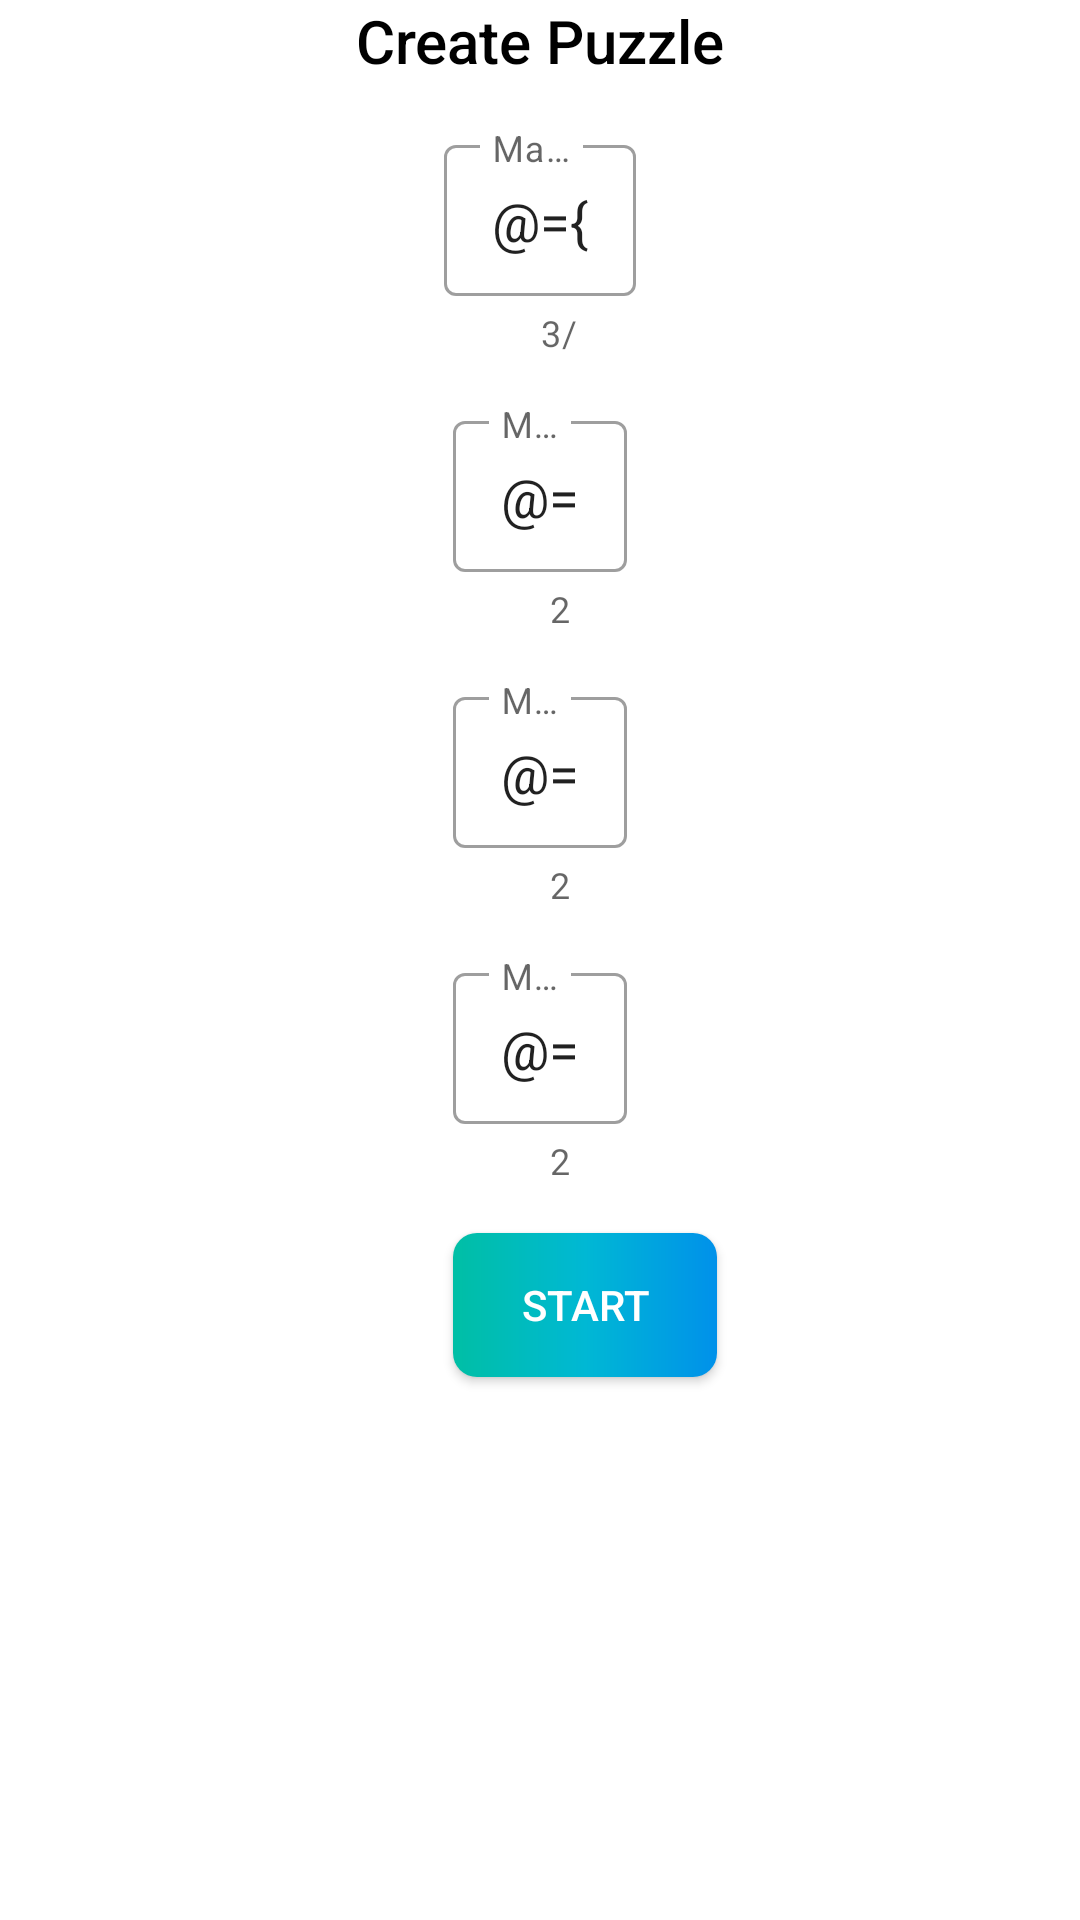

This screen was rendered from an Android layout file. Write that file and the resources it references.
<!-- AndroidManifest.xml: application theme Theme.All_Possibilities -->
<!-- res/layout/fragment_puzzle_creator1.xml -->
<?xml version="1.0" encoding="utf-8"?>
<layout xmlns:android="http://schemas.android.com/apk/res/android"
    xmlns:app="http://schemas.android.com/apk/res-auto"
    xmlns:tools="http://schemas.android.com/tools">

    <data>

        <variable
            name="viewModel"
            type="com.applications.all_possibilities.viewModels.FragmentPuzzleCreator1ViewModel" />
    </data>

    <ScrollView
        android:layout_width="match_parent"
        android:layout_height="match_parent">

        <androidx.constraintlayout.widget.ConstraintLayout
            android:layout_width="match_parent"
            android:layout_height="wrap_content"
            tools:context=".fragments.FragmentPuzzleCreator1">

            <TextView
                android:id="@+id/textView"
                style="@style/TextAppearance.AppCompat.Title"
                android:layout_width="wrap_content"
                android:layout_height="wrap_content"
                android:text="@string/createPuzzle"
                android:textAlignment="center"
                android:textColor="@color/black"
                android:textSize="20sp"
                app:layout_constraintEnd_toEndOf="parent"
                app:layout_constraintStart_toStartOf="parent"
                app:layout_constraintTop_toTopOf="parent" />


            <com.google.android.material.textfield.TextInputLayout
                android:id="@+id/maxResult"
                style="@style/Widget.MaterialComponents.TextInputLayout.OutlinedBox.Dense"
                android:layout_width="wrap_content"
                android:layout_height="wrap_content"
                android:layout_marginTop="16dp"
                android:hint="@string/_maxResult"
                app:counterEnabled="true"
                app:counterMaxLength="@integer/resultMaxLength"
                app:helperTextEnabled="true"
                app:layout_constraintEnd_toEndOf="parent"
                app:layout_constraintStart_toStartOf="parent"
                app:layout_constraintTop_toBottomOf="@+id/textView">

                <com.google.android.material.textfield.TextInputEditText
                    style="@style/Input.Integer"
                    android:layout_width="wrap_content"
                    android:layout_height="wrap_content"
                    android:maxLength="@integer/resultMaxLength"
                    android:text="@={viewModel._maxResult}" />
            </com.google.android.material.textfield.TextInputLayout>


            <com.google.android.material.textfield.TextInputLayout
                android:id="@+id/maxValue1"
                style="@style/Widget.MaterialComponents.TextInputLayout.OutlinedBox.Dense"
                android:layout_width="wrap_content"
                android:layout_height="wrap_content"
                android:layout_marginTop="16dp"
                android:hint="@string/maxValue1"
                app:counterEnabled="true"
                app:counterMaxLength="@integer/generatedValuesMaxLength"
                app:helperTextEnabled="true"
                app:layout_constraintEnd_toEndOf="parent"
                app:layout_constraintStart_toStartOf="parent"
                app:layout_constraintTop_toBottomOf="@+id/maxResult">

                <com.google.android.material.textfield.TextInputEditText
                    style="@style/Input.Integer"
                    android:layout_width="wrap_content"
                    android:layout_height="wrap_content"
                    android:maxLength="@integer/generatedValuesMaxLength"
                    android:text="@={viewModel._maxValue1}" />
            </com.google.android.material.textfield.TextInputLayout>


            <com.google.android.material.textfield.TextInputLayout
                android:id="@+id/maxValue2"
                style="@style/Widget.MaterialComponents.TextInputLayout.OutlinedBox.Dense"
                android:layout_width="wrap_content"
                android:layout_height="wrap_content"
                android:layout_marginTop="16dp"
                android:hint="@string/maxValue2"
                app:counterEnabled="true"
                app:counterMaxLength="@integer/generatedValuesMaxLength"
                app:helperTextEnabled="true"
                app:layout_constraintEnd_toEndOf="parent"
                app:layout_constraintStart_toStartOf="parent"
                app:layout_constraintTop_toBottomOf="@+id/maxValue1">

                <com.google.android.material.textfield.TextInputEditText
                    style="@style/Input.Integer"
                    android:layout_width="wrap_content"
                    android:layout_height="wrap_content"
                    android:maxLength="@integer/generatedValuesMaxLength"
                    android:text="@={viewModel._maxValue2}" />
            </com.google.android.material.textfield.TextInputLayout>


            <com.google.android.material.textfield.TextInputLayout
                android:id="@+id/maxValue3"
                style="@style/Widget.MaterialComponents.TextInputLayout.OutlinedBox.Dense"
                android:layout_width="wrap_content"
                android:layout_height="wrap_content"
                android:layout_marginTop="16dp"
                android:hint="@string/maxValue3"
                app:counterEnabled="true"
                app:counterMaxLength="@integer/generatedValuesMaxLength"
                app:helperTextEnabled="true"
                app:layout_constraintEnd_toEndOf="parent"
                app:layout_constraintStart_toStartOf="parent"
                app:layout_constraintTop_toBottomOf="@+id/maxValue2">

                <com.google.android.material.textfield.TextInputEditText
                    style="@style/Input.Integer"
                    android:layout_width="wrap_content"
                    android:layout_height="wrap_content"
                    android:maxLength="@integer/generatedValuesMaxLength"
                    android:text="@={viewModel._maxValue3}" />
            </com.google.android.material.textfield.TextInputLayout>


            <androidx.appcompat.widget.AppCompatButton
                android:id="@+id/start"
                android:layout_width="wrap_content"
                android:layout_height="wrap_content"
                android:layout_marginTop="16dp"
                android:layout_marginBottom="32dp"
                android:background="@drawable/btn_background"
                android:onClick="@{() ->viewModel.onStartClick()}"
                android:text="@string/start"
                android:textColor="#fff"
                app:layout_constraintBottom_toBottomOf="parent"
                app:layout_constraintStart_toStartOf="@+id/maxValue3"
                app:layout_constraintTop_toBottomOf="@+id/maxValue3" />


            <androidx.appcompat.widget.AppCompatButton
                android:id="@+id/random"
                android:layout_width="wrap_content"
                android:layout_height="wrap_content"
                android:layout_marginTop="16dp"
                android:background="@drawable/btn_background"
                android:onClick="@{()->viewModel.onRandomClick()}"
                android:text="@string/random"
                android:textColor="#fff"
                app:layout_constraintEnd_toEndOf="@+id/maxValue3"
                app:layout_constraintHorizontal_bias="1.0"
                app:layout_constraintStart_toEndOf="@+id/start"
                app:layout_constraintTop_toBottomOf="@+id/maxValue3" />


        </androidx.constraintlayout.widget.ConstraintLayout>
    </ScrollView>
</layout>
<!-- resources referenced by this layout -->
<resources>
  <!-- drawable btn_background (drawable) -->
  <?xml version="1.0" encoding="utf-8"?>
  <shape xmlns:android="http://schemas.android.com/apk/res/android">
  
      <gradient
          android:centerColor="#00B8D4"
          android:endColor="#0091EA"
          android:startColor="#00BFA5" />
  
      <corners android:radius="8dp" />
  
  </shape>
  <integer name="generatedValuesMaxLength">2</integer> // for 2 length max value is 99
  <integer name="resultMaxLength">3</integer>          // for 3 max value is 999
  <string name="_maxResult">Max Result</string>
  <string name="createPuzzle">Create Puzzle</string>
  <string name="maxValue1">Max Value 1</string>
  <string name="maxValue2">Max Value 2</string>
  <string name="maxValue3">Max Value 3</string>
  <string name="random">Random</string>
  <string name="start">Start</string>
  <style name="Input.Integer" parent="Widget.AppCompat.EditText">
          <item name="android:ems">10</item>
         <item name="maxLines">1</item>
          <item name="android:inputType">numberSigned</item>
      </style>
  
      // Default text
  <style name="Theme.All_Possibilities" parent="Theme.MaterialComponents.DayNight.NoActionBar">
          
          <item name="colorPrimary">#00B8D4</item>
          <item name="colorPrimaryVariant">#00BFA5</item>
          <item name="colorOnPrimary">@color/white</item>
          
          <item name="colorSecondary">@color/teal_200</item>
          <item name="colorSecondaryVariant">@color/teal_700</item>
          <item name="colorOnSecondary">@color/black</item>
          
          <item name="android:statusBarColor" tools:targetApi="l">?attr/colorPrimaryVariant</item>
          
      </style>
  
      //For Edit Texts
  <!-- not gathered from this repository: default colours our renderer supplied (Android Studio template values) -->
  <color name="teal_200">#FF03DAC5</color>
  <color name="teal_700">#FF018786</color>
  <color name="black">#FF000000</color>
  <color name="white">#FFFFFFFF</color>
</resources>
